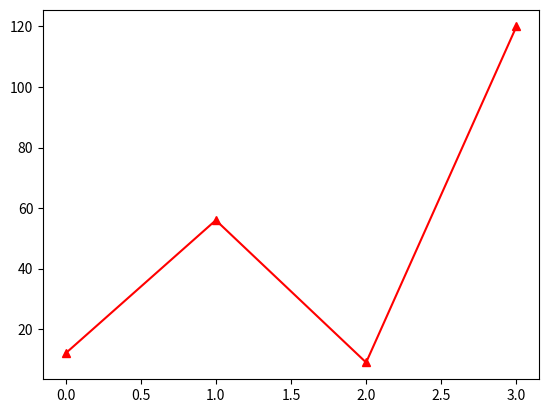

The script that saved this image:
import matplotlib.pyplot as plt
import numpy as np

x_points = np.array([12, 56, 9, 120])

plt.plot(x_points, color="red", marker='^')
plt.show()

# Marker	Description
#  'o'	       Circle	
#  '*'	       Star	
#  '.'	       Point	
#  ','	       Pixel	
#  'x'	       X	
#  'X'	       X (filled)	
#  '+'	       Plus	
#  'P'	       Plus (filled)	
#  's'	       Square	
#  'D'	       Diamond	
#  'd'	       Diamond (thin)	
#  'p'	       Pentagon	
#  'H'	       Hexagon	
#  'h'	       Hexagon	
#  'v'	       Triangle Down	
#  '^'	       Triangle Up	
#  '<'	       Triangle Left	
#  '>'	       Triangle Right	
#  '1'	       Tri Down	
#  '2'	       Tri Up	
#  '3'	       Tri Left	
#  '4'	       Tri Right	
#  '|'	       Vline	
#  '_'	       Hline	
